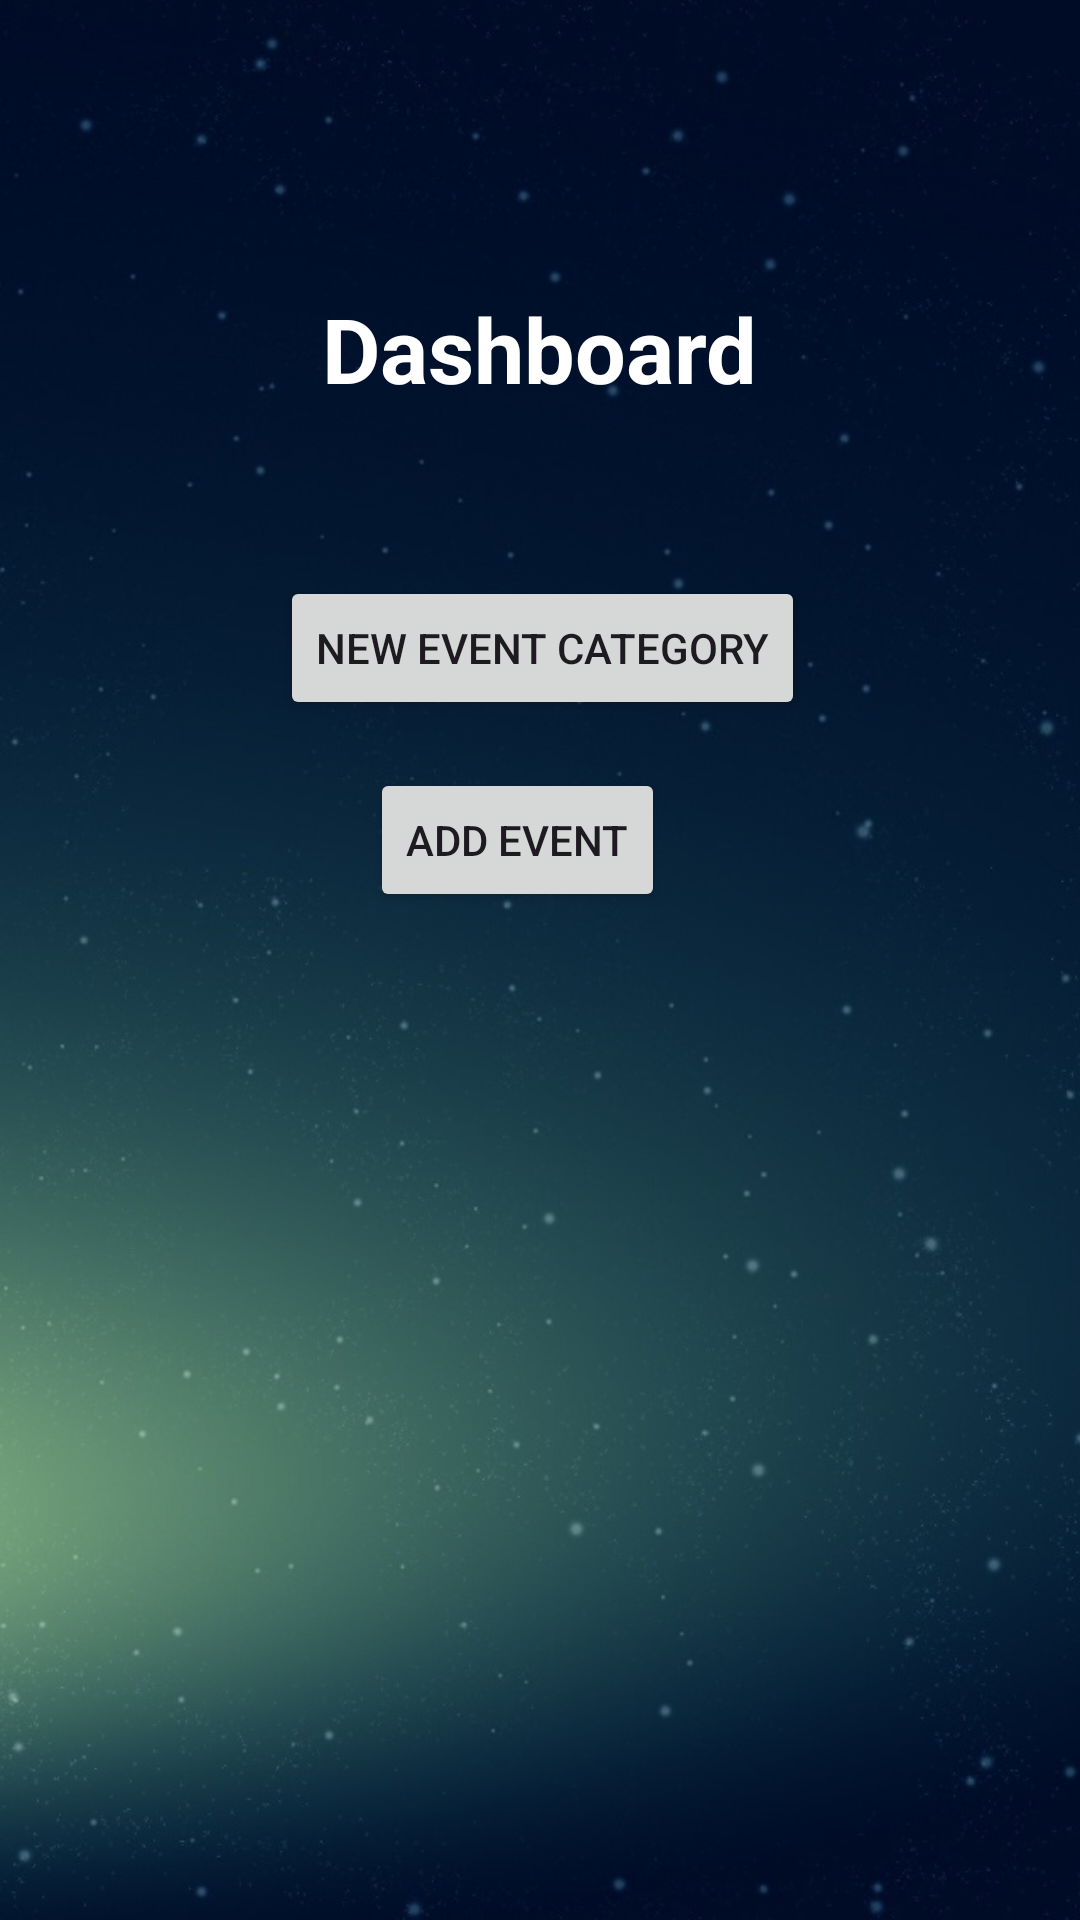

Here is an Android app screen rendered from its layout file. Give the layout XML and the strings, colors and styles it references.
<!-- AndroidManifest.xml: application theme Theme.EventManagerApp -->
<!-- res/layout/activity_dashboard.xml -->
<?xml version="1.0" encoding="utf-8"?>
<androidx.constraintlayout.widget.ConstraintLayout xmlns:android="http://schemas.android.com/apk/res/android"
    xmlns:app="http://schemas.android.com/apk/res-auto"
    xmlns:tools="http://schemas.android.com/tools"
    android:layout_width="match_parent"
    android:layout_height="match_parent"
    android:background="@drawable/wallpaper2"
    tools:context=".controller.activity.DashboardActivity">

    <androidx.constraintlayout.widget.Guideline
        android:id="@+id/guideline3"
        android:layout_width="wrap_content"
        android:layout_height="wrap_content"
        android:orientation="vertical"
        app:layout_constraintGuide_percent="0.5" />

    <androidx.constraintlayout.widget.Guideline
        android:id="@+id/guideline6"
        android:layout_width="wrap_content"
        android:layout_height="wrap_content"
        android:orientation="horizontal"
        app:layout_constraintGuide_percent="0.3" />

    <androidx.constraintlayout.widget.Guideline
        android:id="@+id/guideline11"
        android:layout_width="wrap_content"
        android:layout_height="wrap_content"
        android:orientation="horizontal"
        app:layout_constraintGuide_percent="0.4" />

    <androidx.constraintlayout.widget.Guideline
        android:id="@+id/guideline12"
        android:layout_width="wrap_content"
        android:layout_height="wrap_content"
        android:orientation="horizontal"
        app:layout_constraintGuide_percent="0.15" />

    <Button
        android:id="@+id/categoryButton"
        android:layout_width="wrap_content"
        android:layout_height="wrap_content"
        android:layout_marginStart="-87dp"
        android:onClick="startCategoryActivityButton"
        android:text="New Event Category"
        app:layout_constraintStart_toStartOf="@+id/guideline3"
        app:layout_constraintTop_toTopOf="@+id/guideline6" />

    <Button
        android:id="@+id/eventButton"
        android:layout_width="wrap_content"
        android:layout_height="wrap_content"
        android:layout_marginStart="-57dp"
        android:onClick="startEventActivityButton"
        android:text="Add Event"
        app:layout_constraintStart_toStartOf="@+id/guideline3"
        app:layout_constraintTop_toTopOf="@+id/guideline11" />

    <TextView
        android:id="@+id/dashboardText"
        android:layout_width="wrap_content"
        android:layout_height="wrap_content"
        android:layout_marginStart="-73dp"
        android:text="Dashboard"
        android:textColor="@color/white"
        android:textSize="30sp"
        android:textStyle="bold"
        app:layout_constraintStart_toStartOf="@+id/guideline3"
        app:layout_constraintTop_toTopOf="@+id/guideline12" />

</androidx.constraintlayout.widget.ConstraintLayout>
<!-- resources referenced by this layout -->
<resources>
  <!-- drawable wallpaper2: jpg bitmap (drawable, 77834 bytes) -->
  <style name="Theme.EventManagerApp" parent="Base.Theme.EventManagerApp" />
  <style name="Base.Theme.EventManagerApp" parent="Theme.Material3.DayNight.NoActionBar">
          
          
      </style>
  <!-- not gathered from this repository: default colours our renderer supplied (Android Studio template values) -->
  <color name="white">#FFFFFFFF</color>
</resources>
